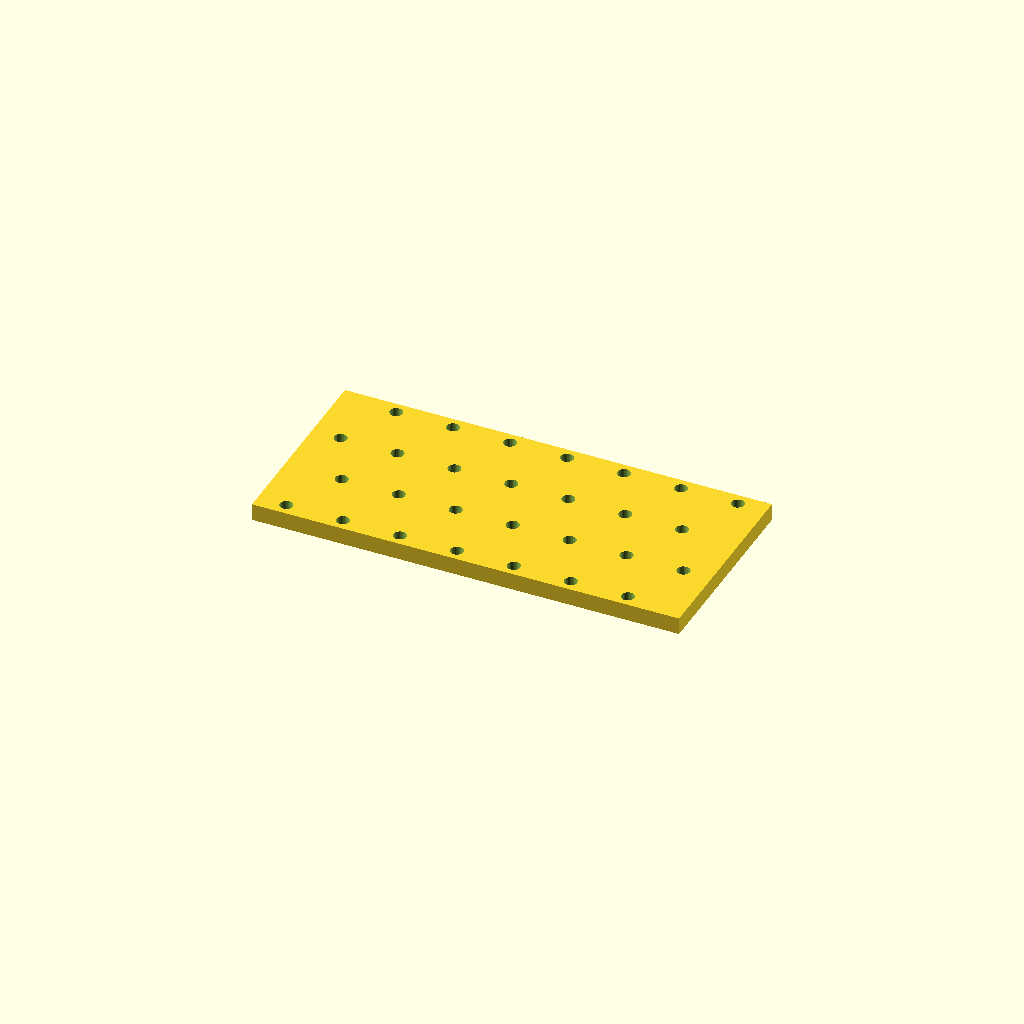
Cell 1: the model at its default parameters.
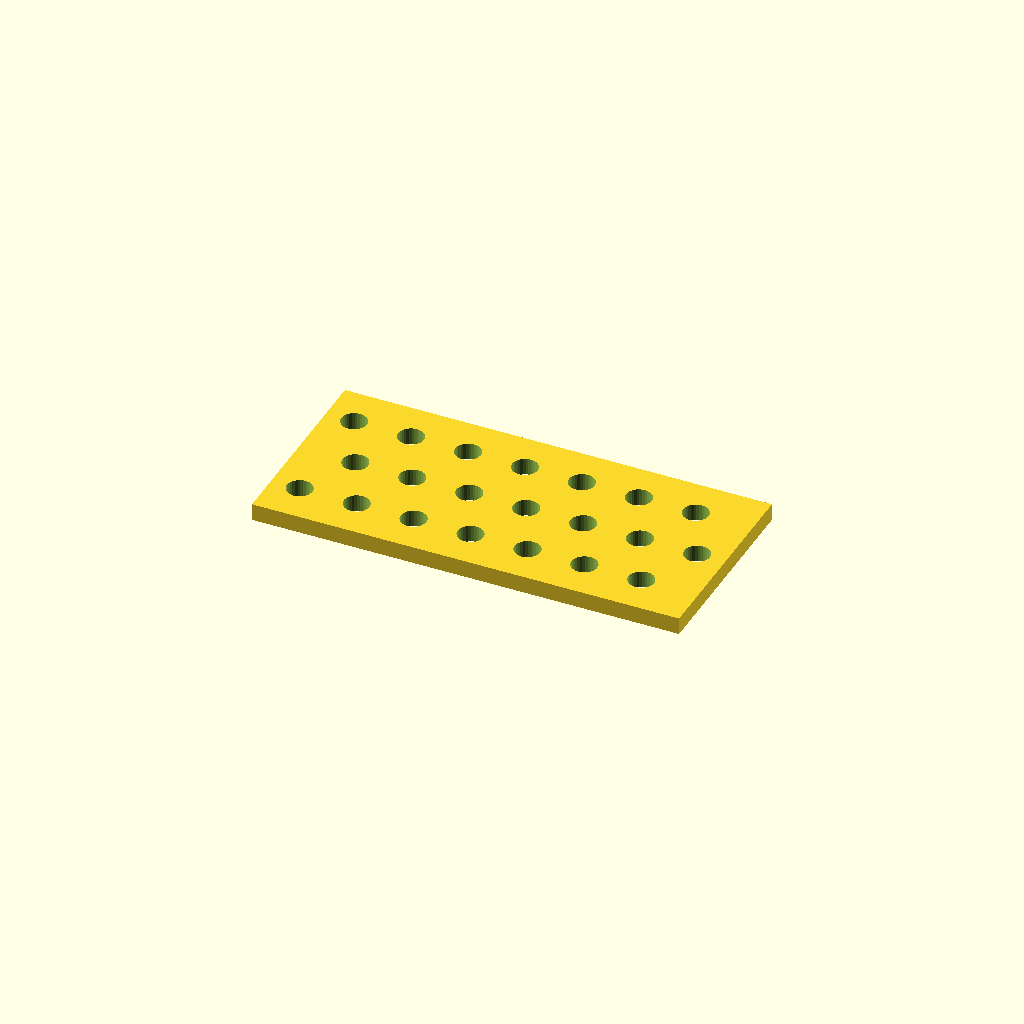
Cell 2: hole_d = 9 (everything else at default).
One fixed orthographic camera (rotation 55°, 0°, 25°; colour scheme Cornfield) for every cell.
Source of the model, optional_data/data/place1/perfpanels/part_0018.scad:
$fn = 32;

// ----------------------------------------------------------------------
// Perforated panel 150 x 70 x 6
// 4 x 7 Ø4.5 holes, checker layout
// ----------------------------------------------------------------------

// --- parameters (mm) ---
panel = [150, 70, 6];  // overall size (x, y, z)
hole_d = 4.5;          // hole diameter
pitch_x = 20;          // hole pitch along X
pitch_y = 20.5;        // hole pitch along Y

// --- derived feature positions (mm) ---
margin = hole_d / 2 + 2;            // = 4.25   clearance from the panel edge
row_offset = pitch_x / 2;           // = 10   shift of every other row
cols = floor((panel[0] - 2 * margin - row_offset) / pitch_x) + 1;  // = 7   how many columns fit in X
rows = floor((panel[1] - 2 * margin) / pitch_y) + 1;  // = 4   how many rows fit in Y
span_x = (cols - 1) * pitch_x + row_offset;  // = 130   width of the field
span_y = (rows - 1) * pitch_y;      // = 61.5   height of the field
origin_x = -span_x / 2;             // = -65   X of the first hole
origin_y = -span_y / 2;             // = -30.75   Y of the first row
holes = rows * cols;                // = 28   holes in total
feature_centers = [
  [origin_x + 0 * pitch_x, origin_y + 0 * pitch_y],
  [origin_x + 1 * pitch_x, origin_y + 0 * pitch_y],
  [origin_x + 2 * pitch_x, origin_y + 0 * pitch_y],
  [origin_x + 3 * pitch_x, origin_y + 0 * pitch_y],
  [origin_x + 4 * pitch_x, origin_y + 0 * pitch_y],
  [origin_x + 5 * pitch_x, origin_y + 0 * pitch_y],
  [origin_x + 6 * pitch_x, origin_y + 0 * pitch_y],
  [origin_x + row_offset + 0 * pitch_x, origin_y + 1 * pitch_y],
  [origin_x + row_offset + 1 * pitch_x, origin_y + 1 * pitch_y],
  [origin_x + row_offset + 2 * pitch_x, origin_y + 1 * pitch_y],
  [origin_x + row_offset + 3 * pitch_x, origin_y + 1 * pitch_y],
  [origin_x + row_offset + 4 * pitch_x, origin_y + 1 * pitch_y],
  [origin_x + row_offset + 5 * pitch_x, origin_y + 1 * pitch_y],
  [origin_x + row_offset + 6 * pitch_x, origin_y + 1 * pitch_y],
  [origin_x + 0 * pitch_x, origin_y + 2 * pitch_y],
  [origin_x + 1 * pitch_x, origin_y + 2 * pitch_y],
  [origin_x + 2 * pitch_x, origin_y + 2 * pitch_y],
  [origin_x + 3 * pitch_x, origin_y + 2 * pitch_y],
  [origin_x + 4 * pitch_x, origin_y + 2 * pitch_y],
  [origin_x + 5 * pitch_x, origin_y + 2 * pitch_y],
  [origin_x + 6 * pitch_x, origin_y + 2 * pitch_y],
  [origin_x + row_offset + 0 * pitch_x, origin_y + 3 * pitch_y],
  [origin_x + row_offset + 1 * pitch_x, origin_y + 3 * pitch_y],
  [origin_x + row_offset + 2 * pitch_x, origin_y + 3 * pitch_y],
  [origin_x + row_offset + 3 * pitch_x, origin_y + 3 * pitch_y],
  [origin_x + row_offset + 4 * pitch_x, origin_y + 3 * pitch_y],
  [origin_x + row_offset + 5 * pitch_x, origin_y + 3 * pitch_y],
  [origin_x + row_offset + 6 * pitch_x, origin_y + 3 * pitch_y]
];   // hole centres, used verbatim by the cutter loop

// panel outline, every hole through
difference() {
  cube(panel, center = true);
  for (centre = feature_centers)
    translate([centre[0], centre[1], 0])
      cylinder(d = hole_d, h = panel[2] + 2, center = true);
}
Customizer parameters (derived from the source; name, type, default, range or options):
panel: vector, default [150, 70, 6]
hole_d: number, default 4.5
pitch_x: number, default 20
pitch_y: number, default 20.5
